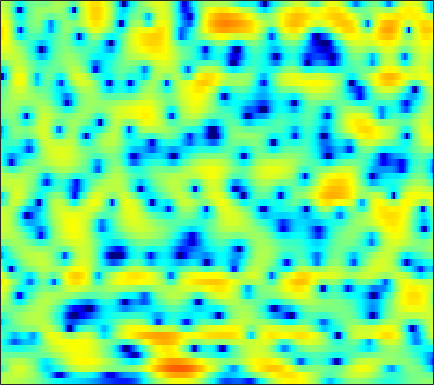

Source data for this figure (header and first rows):
1.8341, 1.9422, 2.0525, 2.1211, 2.1497, 2.1603, 2.1216, 2.0637, 1.9608, 1.8014, 1.6224, 1.4381, 1.1667, 0.84954, 0.58637, 0.19747, -0.22219, -0.56827, -1.0676, -1.5855, -2.1347, -2.5416, -3.1195, -3.6522
1.116, 1.418, 1.807, 2.157, 2.382, 2.62, 2.792, 2.866, 2.885, 2.814, 2.647, 2.461, 2.133, 1.709, 1.328, 0.7289, 0.02972, -0.5613, -1.464, -2.484, -3.675, -4.702, -6.308, -8.271
-4.519, -2.636, -0.7117, 0.7097, 1.55, 2.392, 2.98, 3.28, 3.491, 3.499, 3.313, 3.054, 2.545, 1.842, 1.179, 0.1186, -1.141, -2.212, -3.754, -5.268, -6.505, -7.035, -7.089, -6.546
-0.9712, -0.4857, 0.1616, 0.7626, 1.157, 1.587, 1.905, 2.063, 2.166, 2.118, 1.942, 1.72, 1.296, 0.7178, 0.1681, -0.7125, -1.754, -2.634, -3.888, -5.085, -5.873, -5.996, -5.443, -4.353
-1.314, -1.293, -1.235, -1.165, -1.111, -1.041, -0.9834, -0.9365, -0.9051, -0.8846, -0.8718, -0.8775, -0.9008, -0.9303, -0.9613, -1.002, -1.032, -1.029, -0.9849, -0.8801, -0.6981, -0.5118, -0.1656, 0.2494
-3.021, -3.207, -3.491, -3.802, -4.028, -4.269, -4.434, -4.489, -4.458, -4.318, -4.113, -3.923, -3.627, -3.277, -2.971, -2.509, -1.98, -1.549, -0.9418, -0.3091, 0.3285, 0.7889, 1.38, 1.941
-3.953, -4.524, -5.719, -7.417, -8.97, -11.26, -12.62, -12.33, -10.77, -9.257, -8.284, -7.918, -7.808, -7.967, -7.965, -7.367, -5.95, -4.562, -2.67, -0.961, 0.51, 1.441, 2.451, 3.245
-2.023, -2.494, -3.432, -4.722, -5.883, -7.456, -8.21, -7.914, -6.845, -5.767, -5.202, -5.219, -5.905, -7.342, -8.807, -9.688, -7.324, -4.807, -1.842, 0.4036, 2.046, 2.951, 3.809, 4.301
-3.738, -3.304, -2.772, -2.382, -2.108, -1.787, -1.48, -1.227, -0.8774, -0.5536, -0.2877, -0.1053, 0.06003, 0.2064, 0.3306, 0.5985, 0.9927, 1.351, 1.847, 2.311, 2.65, 2.768, 2.711, 2.389
-7.926, -6.036, -4.177, -2.821, -2.022, -1.171, -0.4935, -0.06213, 0.4167, 0.8318, 1.171, 1.401, 1.664, 1.884, 2.021, 2.18, 2.292, 2.336, 2.336, 2.23, 1.983, 1.693, 1.145, 0.3683
-3.7, -3.067, -2.278, -1.568, -1.098, -0.5726, -0.1313, 0.1686, 0.524, 0.8528, 1.153, 1.37, 1.621, 1.855, 2.006, 2.166, 2.249, 2.261, 2.166, 1.95, 1.601, 1.228, 0.5846, -0.2705
-0.104, -0.1272, -0.1873, -0.2896, -0.39, -0.5447, -0.6727, -0.7234, -0.7272, -0.5914, -0.3181, -0.03465, 0.4002, 0.8445, 1.161, 1.519, 1.793, 1.933, 2.025, 1.981, 1.787, 1.543, 1.073, 0.4343
2.063, 1.653, 0.9396, 0.02151, -0.8107, -2.114, -3.605, -4.695, -5.718, -5.787, -4.883, -3.902, -2.517, -1.267, -0.463, 0.4218, 1.119, 1.517, 1.898, 2.128, 2.208, 2.169, 2.01, 1.716
3.523, 2.896, 1.814, 0.3974, -0.9523, -3.25, -6.381, -9.646, -15.84, -16.05, -10.5, -7.718, -5.124, -3.296, -2.217, -1.071, -0.1456, 0.3799, 0.9261, 1.307, 1.546, 1.644, 1.684, 1.661
4.965, 4.336, 3.323, 2.12, 1.108, -0.3607, -1.857, -2.916, -4.075, -4.813, -5.113, -5.079, -4.811, -4.348, -3.852, -3.025, -2.17, -1.553, -0.8935, -0.4916, -0.3879, -0.4494, -0.6629, -0.8942
6.33, 5.596, 4.514, 3.375, 2.51, 1.4, 0.3317, -0.4825, -1.623, -2.941, -4.601, -6.207, -8.979, -11.46, -11.03, -7.731, -4.791, -3.182, -1.807, -1.196, -1.32, -1.983, -3.785, -7.207
4.642, 3.422, 1.623, -0.1794, -1.339, -2.302, -2.591, -2.558, -2.494, -2.747, -3.422, -4.256, -5.654, -6.637, -6.314, -4.553, -2.555, -1.287, -0.08944, 0.5264, 0.622, 0.3545, -0.3547, -1.232
0.2903, -1.459, -4.536, -9.288, -15.84, -20.89, -10.66, -7.269, -4.593, -2.968, -1.958, -1.454, -0.9326, -0.4704, -0.09623, 0.4479, 1, 1.392, 1.804, 2.042, 2.103, 2.046, 1.876, 1.639
-2.825, -3.517, -4.304, -4.906, -5.127, -4.926, -4.128, -3.308, -2.138, -1.065, -0.1638, 0.3985, 1.019, 1.521, 1.829, 2.174, 2.441, 2.578, 2.676, 2.67, 2.535, 2.345, 1.956, 1.4
-10.04, -7.936, -5.699, -4.099, -3.165, -2.128, -1.234, -0.6419, 0.0812, 0.7068, 1.235, 1.568, 1.922, 2.182, 2.321, 2.442, 2.508, 2.509, 2.46, 2.342, 2.13, 1.897, 1.446, 0.8
-7.157, -5.774, -3.936, -2.441, -1.546, -0.5961, 0.1239, 0.5502, 0.9687, 1.259, 1.427, 1.48, 1.466, 1.375, 1.268, 1.085, 0.8959, 0.7721, 0.6403, 0.5581, 0.519, 0.4964, 0.4451, 0.3279
-0.4121, -0.2493, 0.08868, 0.4708, 0.7377, 1.019, 1.199, 1.259, 1.23, 1.075, 0.7942, 0.495, -0.01583, -0.6497, -1.195, -1.982, -2.78, -3.28, -3.675, -3.611, -3.094, -2.52, -1.664, -0.8409
2.175, 2.193, 2.189, 2.142, 2.061, 1.884, 1.606, 1.326, 0.859, 0.2686, -0.4467, -1.074, -2.053, -3.254, -4.361, -6.209, -8.734, -11.35, -15.63, -15.22, -10.46, -7.552, -4.638, -2.471
2.929, 2.917, 2.781, 2.509, 2.214, 1.698, 1.04, 0.4551, -0.4396, -1.431, -2.496, -3.315, -4.416, -5.533, -6.41, -7.716, -9.213, -10.37, -11.46, -10.89, -8.71, -6.774, -4.377, -2.325
3.171, 3.1, 2.848, 2.403, 1.937, 1.121, 0.06856, -0.8995, -2.419, -4.182, -6.052, -7.372, -8.679, -9.191, -9.118, -8.723, -8.185, -7.695, -6.928, -5.934, -4.721, -3.7, -2.299, -0.9183
3.325, 3.174, 2.854, 2.383, 1.892, 1.004, -0.2265, -1.423, -3.514, -6.4, -10.62, -15.57, -32.69, -18.65, -14.18, -10.97, -8.97, -7.811, -6.421, -5.05, -3.658, -2.624, -1.265, -0.01276
2.457, 2.306, 2.224, 2.171, 2.059, 1.71, 1.036, 0.2816, -1.079, -2.846, -4.899, -6.449, -8.076, -8.889, -9.129, -9.332, -9.427, -9.293, -8.327, -6.552, -4.469, -2.965, -1.184, 0.2967
-3.405, -3.229, -1.319, 0.6325, 1.718, 2.621, 2.981, 2.931, 2.511, 1.749, 0.7216, -0.1887, -1.572, -3.213, -4.72, -7.458, -12.04, -19.03, -19.97, -10.14, -5.505, -3.209, -0.9646, 0.6135
-6.669, -6.145, -2.926, -0.1665, 1.296, 2.619, 3.363, 3.616, 3.622, 3.304, 2.704, 2.089, 1.064, -0.1671, -1.196, -2.682, -4.069, -4.845, -5.119, -4.58, -3.567, -2.7, -1.628, -0.715
0.8343, 0.9069, 1.278, 1.824, 2.258, 2.742, 3.063, 3.194, 3.188, 2.988, 2.594, 2.172, 1.459, 0.5877, -0.1437, -1.198, -2.289, -3.08, -4.028, -4.778, -5.198, -5.212, -4.854, -4.164
2.624, 2.607, 2.62, 2.675, 2.734, 2.813, 2.875, 2.886, 2.837, 2.686, 2.416, 2.125, 1.596, 0.8868, 0.2144, -0.8703, -2.243, -3.516, -5.722, -8.714, -12.71, -15.04, -12.52, -8.768
2.624, 2.387, 2.068, 1.798, 1.646, 1.555, 1.576, 1.636, 1.75, 1.843, 1.861, 1.803, 1.599, 1.228, 0.8123, 0.04596, -0.9995, -2.012, -3.704, -5.799, -7.934, -8.767, -7.864, -5.777
0.633, -0.1129, -1.202, -2.262, -2.859, -3.171, -2.867, -2.35, -1.529, -0.7598, -0.1289, 0.2225, 0.5378, 0.6903, 0.7115, 0.6037, 0.3654, 0.1225, -0.2322, -0.5716, -0.7775, -0.775, -0.5222, -0.05222
-2.413, -3.854, -6.491, -10.51, -15.07, -18.7, -12.41, -9.169, -6.381, -4.577, -3.351, -2.677, -1.977, -1.413, -1.026, -0.5451, -0.09102, 0.2268, 0.6154, 0.9755, 1.328, 1.598, 1.963, 2.321
-3.472, -4.549, -6.292, -8.277, -9.598, -10.33, -9.54, -8.521, -7.294, -6.462, -6.003, -5.782, -5.484, -4.959, -4.349, -3.256, -2.034, -1.139, -0.06294, 0.8704, 1.646, 2.131, 2.658, 3.078
-3.113, -3.448, -3.923, -4.373, -4.651, -4.936, -5.139, -5.302, -5.693, -6.446, -7.813, -9.415, -12.44, -14.22, -11.84, -7.612, -4.343, -2.485, -0.57, 0.8438, 1.873, 2.447, 3.002, 3.365
-3.896, -3.579, -3.128, -2.724, -2.507, -2.327, -2.348, -2.527, -3.02, -3.869, -5.168, -6.486, -8.441, -9.156, -7.92, -5.131, -2.537, -0.9566, 0.6962, 1.861, 2.624, 2.961, 3.15, 3.091
-8.335, -6.443, -4.279, -2.667, -1.784, -0.9786, -0.5253, -0.3779, -0.386, -0.5788, -0.8622, -1.041, -1.123, -0.8814, -0.4561, 0.3361, 1.249, 1.921, 2.663, 3.148, 3.302, 3.165, 2.6, 1.565
-10.85, -7.684, -4.638, -2.552, -1.458, -0.5002, 0.02168, 0.1934, 0.19, 0.03077, -0.1396, -0.1873, -0.04562, 0.3572, 0.8131, 1.543, 2.296, 2.793, 3.28, 3.503, 3.38, 3.019, 2.089, 0.5214
-4.429, -3.414, -2.135, -1.108, -0.5558, -0.1377, -0.1401, -0.4174, -1.169, -2.31, -3.66, -4.499, -4.68, -3.506, -2.195, -0.4303, 1.036, 1.898, 2.701, 3.143, 3.226, 3.066, 2.546, 1.735
-1.249, -0.7107, -0.09493, 0.3296, 0.4874, 0.4392, 0.02176, -0.6161, -1.97, -4.181, -7.947, -12.91, -18.31, -9.234, -5.387, -2.151, -0.05799, 1.042, 2.056, 2.646, 2.887, 2.872, 2.641, 2.21
-0.2152, 0.2029, 0.6588, 0.9738, 1.092, 1.051, 0.7831, 0.4203, -0.2946, -1.214, -2.157, -2.687, -2.847, -2.269, -1.526, -0.433, 0.5386, 1.121, 1.689, 1.997, 2.064, 1.961, 1.645, 1.13
-0.5504, -0.06169, 0.5016, 0.9534, 1.207, 1.419, 1.476, 1.437, 1.274, 1.036, 0.8018, 0.6586, 0.5555, 0.5836, 0.666, 0.8252, 0.999, 1.105, 1.161, 1.103, 0.8966, 0.6346, 0.1088, -0.6234
-1.528, -0.8433, -0.01183, 0.7038, 1.159, 1.656, 2.005, 2.162, 2.261, 2.233, 2.086, 1.922, 1.664, 1.374, 1.158, 0.886, 0.6477, 0.4898, 0.28, 0.04875, -0.2685, -0.5878, -1.171, -1.959
-2.738, -1.821, -0.6405, 0.4635, 1.216, 2.071, 2.735, 3.077, 3.329, 3.333, 3.086, 2.748, 2.11, 1.298, 0.6377, -0.2072, -0.867, -1.164, -1.283, -1.262, -1.285, -1.433, -1.853, -2.587
-5.044, -4.033, -2.269, -0.318, 1.056, 2.608, 3.759, 4.365, 4.79, 4.799, 4.399, 3.801, 2.558, 0.7452, -1.075, -4.103, -6.94, -7.232, -5.254, -3.231, -1.956, -1.503, -1.515, -2.213
-18.12, -17.77, -8.251, -3.086, -0.5112, 1.923, 3.55, 4.343, 4.92, 4.999, 4.591, 3.955, 2.637, 0.6872, -1.305, -4.717, -8.235, -8.511, -5.851, -3.38, -1.816, -1.143, -0.8382, -1.131
-6.764, -6.154, -4.292, -2.031, -0.4872, 1.159, 2.342, 2.929, 3.362, 3.407, 3.077, 2.618, 1.751, 0.6564, -0.2315, -1.386, -2.256, -2.599, -2.656, -2.359, -1.94, -1.645, -1.326, -1.153
-1.116, -0.7091, -0.04479, 0.689, 1.228, 1.853, 2.293, 2.487, 2.546, 2.364, 1.959, 1.517, 0.7678, -0.1247, -0.8395, -1.817, -2.675, -3.183, -3.609, -3.701, -3.478, -3.156, -2.584, -1.978
2.069, 2.256, 2.482, 2.659, 2.741, 2.78, 2.713, 2.581, 2.282, 1.829, 1.229, 0.6587, -0.2579, -1.395, -2.389, -3.896, -5.624, -6.955, -8.334, -8.664, -7.698, -6.536, -4.959, -3.543
4.087, 4.06, 3.931, 3.703, 3.47, 3.075, 2.607, 2.212, 1.634, 1.007, 0.2952, -0.3135, -1.278, -2.489, -3.634, -5.618, -8.453, -11.59, -19.36, -24.68, -13.68, -9.987, -6.845, -4.692
5.342, 5.102, 4.627, 3.98, 3.393, 2.486, 1.493, 0.7466, -0.1523, -0.8666, -1.399, -1.711, -2.155, -2.723, -3.32, -4.353, -5.604, -6.621, -7.704, -8.028, -7.382, -6.54, -5.26, -4.026
6.315, 5.914, 5.141, 4.048, 2.998, 1.261, -0.8813, -2.68, -4.946, -5.988, -5.322, -4.387, -3.264, -2.551, -2.284, -2.241, -2.483, -2.774, -3.245, -3.686, -4.044, -4.197, -4.193, -3.858
6.661, 6.257, 5.402, 4.135, 2.863, 0.6628, -2.383, -5.522, -11.88, -15.89, -9.259, -6.099, -3.457, -1.865, -1.103, -0.5587, -0.4799, -0.6717, -1.295, -2.339, -3.927, -5.508, -8.032, -9.382
5.527, 5.269, 4.567, 3.496, 2.45, 0.8068, -1.001, -2.326, -3.706, -4.264, -3.867, -3.166, -2.051, -0.9978, -0.3839, 0.1509, 0.3336, 0.1904, -0.3715, -1.485, -3.242, -5.148, -8.501, -10.83
4.014, 3.867, 3.28, 2.264, 1.241, -0.4675, -2.413, -3.885, -5.4, -5.741, -4.891, -3.868, -2.427, -1.161, -0.4024, 0.3152, 0.726, 0.8204, 0.6939, 0.3095, -0.2531, -0.7253, -1.221, -1.41
2.912, 2.829, 2.332, 1.327, 0.2179, -1.879, -4.984, -8.507, -17.81, -19.07, -9.563, -6.253, -3.473, -1.668, -0.7162, 0.1747, 0.6999, 0.9369, 1.07, 1.097, 1.057, 1.037, 1.04, 1.12
2.066, 2.139, 1.902, 1.289, 0.575, -0.6802, -2.219, -3.415, -4.674, -4.944, -4.203, -3.344, -2.216, -1.318, -0.8386, -0.4209, -0.2501, -0.2376, -0.3032, -0.374, -0.3382, -0.1981, 0.1244, 0.5703
